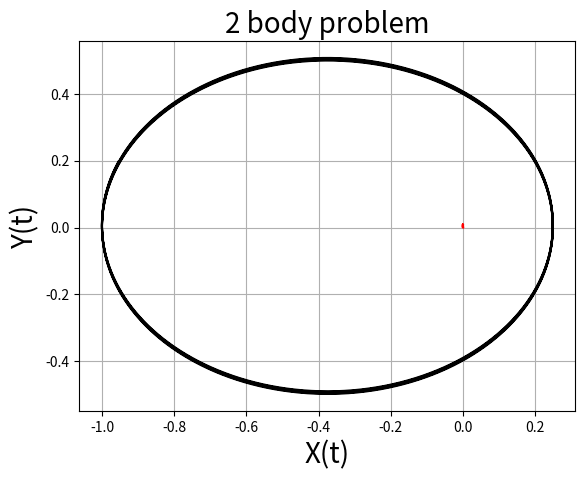
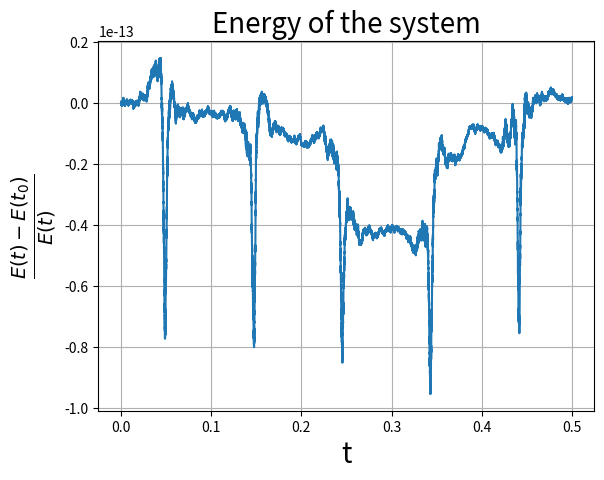
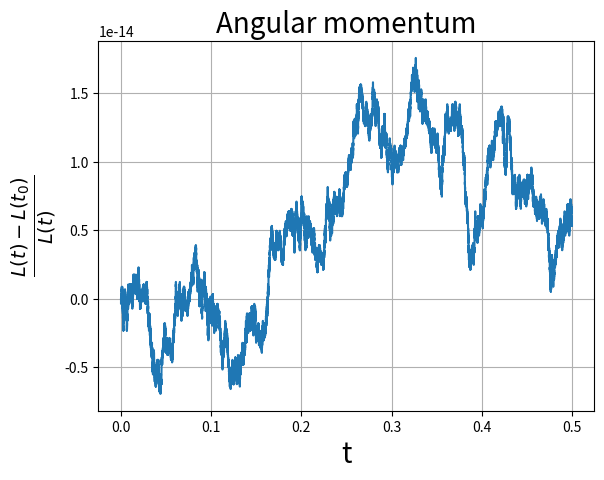

The matplotlib source for these figures, in order:
"""
Code to solve the two-body problem on the plane.
A symplectic integrator is used and angular momentum
and energy are verified to be conserved.
"""
import numpy as np
import matplotlib.pyplot as plt

m = 1       # first mass  : planet
M = m*1000  # second mass : star

#=====================================================================
# Compute the force of the system
#=====================================================================

def F(t, Y):
    """
    Comute force of system

    Parameters
    ----------
    Y : 1darray
        array of variables

    Return
    ------
    acc : 1darray
        array with the acceleration of the body
    """
    x, vx, y, vy, x1, vx1, y1, vy1 = Y
    # Distance
    r12 = np.sqrt((x - x1)**2 + (y - y1)**2)
    # Force
    Fx = - m*M * (x - x1)/r12**3
    Fy = - m*M * (y - y1)/r12**3
    # equations of motion
    Y_dot = np.array([vx, Fx/m, vy, Fy/m, vx1, -Fx/M, vy1, -Fy/M])

    return Y_dot

#============================================================================
# Itegration: runge-kutta order 4 method
#============================================================================

def RK4(num_steps, t0, tf, f, init, args=()):
    """
    Integrator With Ruge-Kutta 4th order method

    Parameters
    ----------
    num_steps : int
        number of point of solution
    t0 : float
        lower bound of integration
    tf : float
        upper bound of integration
    f : callable
        function to integrate, must accept vectorial input
    init : 1darray
        array of initial condition
    args : tuple, optional
        extra arguments to pass to f

    Return
    ------
    X : array, shape (num_steps + 1, len(init))
        solution of equation
    t : 1darray
        time
    """
    #time steps
    dt = tf/num_steps

    X = np.zeros((num_steps + 1, len(init))) #matrice delle soluzioni
    t = np.zeros(num_steps + 1)              #array dei tempi

    X[0, :] = init                           #condizioni iniziali
    t[0]    = t0

    for i in range(num_steps):
        xk1 = f(t[i], X[i, :], *args)
        xk2 = f(t[i] + dt/2, X[i, :] + xk1*dt/2, *args)
        xk3 = f(t[i] + dt/2, X[i, :] + xk2*dt/2, *args)
        xk4 = f(t[i] + dt, X[i, :] + xk3*dt, *args)
        X[i + 1, :] = X[i, :] + (dt/6)*(xk1 + 2*xk2 + 2*xk3 + xk4)
        t[i + 1] = t[i] + dt

    return X, t

#=====================================================================
# Function to compute energy and angular momentum
#=====================================================================

def Ene(x1, vx1, y1, vy1, x2, vx2, y2, vy2):
    """
    Comupute the energy of the system

    Parameters
    ----------
    x1, vx1, y1, vy1, x2, vx2, y2, vy2 : 1darray
        coordinates and velocity of body

    Return
    ------
    Ene : 1darray
        Total energy
    """

    e1 = 0.5*m*(vx1**2 + vy1**2)                  # Kinetic
    e2 = 0.5*M*(vx2**2 + vy2**2)                  # Kinetic
    e3 = (M*m)/np.sqrt((x1-x2)**2 + (y1-y2)**2)   # Potential

    Ene = e1 + e2 - e3

    return Ene


def Ang(x1, vx1, y1, vy1, x2, vx2, y2, vy2):
    """
    Comupute the angular momentum of the system

    Parameters
    ----------
    x1, vx1, y1, vy1, x2, vx2, y2, vy2 : 1darray
        coordinates and velocity of body

    Return
    ------
    ML : 1darray
        Total angular momentum
    """
    l1 = x1*vy1 - y1*vx1
    l2 = x2*vy2 - y2*vx2
    ML = m*l1 + M*l2

    return ML

#=====================================================================
# Computational parameters and initial condition
#=====================================================================

num_steps = 100000
tf = 0.5

# First mass
x1_0  = -1
vx1_0 = 0
y1_0  = 0
vy1_0 = 20
# Second mass, rest at origin
x2_0  = 0
vx2_0 = 0
y2_0  = 0
vy2_0 = 0

init = np.array([x1_0, vx1_0, y1_0, vy1_0, x2_0, vx2_0, y2_0, vy2_0])

#=====================================================================
# Solution and plot
#=====================================================================

Sol, t = RK4(num_steps, 0, tf, F, init)
x1, vx1, y1, vy1, x2, vx2, y2, vy2 = Sol.T

# Computation of physical quantities
E = Ene(x1, vx1, y1, vy1, x2, vx2, y2, vy2)
L = Ang(x1, vx1, y1, vy1, x2, vx2, y2, vy2)

plt.figure(1)

plt.title('2 body problem', fontsize=20)
plt.xlabel('X(t)', fontsize=20)
plt.ylabel('Y(t)', fontsize=20)

plt.grid()
plt.plot(x1, y1, 'k')
plt.plot(x2, y2, 'r')

plt.figure(2)
plt.title('Energy of the system', fontsize=20)
plt.grid()
plt.plot(t, (E-E[0])/E)
plt.xlabel('t', fontsize=20)
plt.ylabel(r'$\frac{E(t)-E(t_0)}{E(t)}$', fontsize=20)

plt.figure(3)
plt.title('Angular momentum', fontsize=20)
plt.grid()
plt.plot(t, (L -L[0])/L)
plt.xlabel('t', fontsize=20)
plt.ylabel(r'$\frac{L(t)-L(t_0)}{L(t)}$', fontsize=20)

plt.show()
